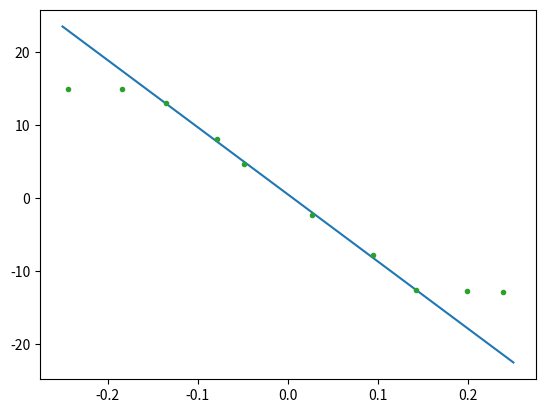

Python code for this plot: (Note: this script raises an exception after producing the figure.)
#!/usr/bin/env python3
# -*- coding: utf-8 -*-
"""
Created on Thu Jan 17 04:37:13 2019

[redacted]
"""

##Alle Spannungsverstärkersachen in einem

import numpy as np
import matplotlib.pyplot as plt
import matplotlib.patches as mpatches
from scipy import optimize, stats

def Comparisonatresistance274k():
    voltage_IN=np.array([0.238,0.198,0.142,0.094,0.027,-0.049,-0.079,-0.135,-0.184,-0.244])
    voltage_OUT=np.array([-12.9,-12.8,-12.6,-7.87,-2.31,4.65,8.03,13,14.9,14.9])
    voltage_IN_reduced=np.array([0.142,0.094,0.027,-0.049,-0.079,-0.135])
    voltage_OUT_reduced=np.array([-12.6,-7.87,-2.31,4.65,8.03,13])
    x=np.array(np.linspace(-0.25,0.25,100))
    y=x*-(274000/3000)
    (gradient, offset), cov =np.polyfit(voltage_IN_reduced ,voltage_OUT_reduced, 1, cov=True)
    Regression,=plt.plot (x,gradient*x+offset, label='Regression')
    plt.plot(voltage_IN,voltage_OUT,linestyle='')
    plt.errorbar(voltage_IN,voltage_OUT,yerr=voltage_OUT*0.05,xerr=voltage_IN*0.05,fmt='.')
    plt.xlabel("Eingangsspannung [V]")
    plt.ylabel("Ausgangsspannung [V]")
    plt.title ("Diagramm 1: Vergleich Eingangs- und Ausgangspannung bei Gleichspannung und 274kΩ")
    Berechnet,=plt.plot(x,y,label='berechnet')
    plt.legend(handles=[Regression,Berechnet])
    print('Steigung ' + str(gradient) + '±' + str(np.sqrt(cov[0][0])) )
    print(-274000/3000)
    plt.show()
Comparisonatresistance274k()
def Comparisonatresistance49k():
    voltage_IN=np.array([0.21,0.182,0.142,0.091,0.027,-0.049,-0.08,-0.135,-0.174,-0.213])
    voltage_OUT=np.array([-3.27,-2.67,-1.97,-1.17,-0.42,0.893,1.45,2.63,2.97,4.07])
    x=np.array(np.linspace(-0.25,0.25,100))
    y=x*-(49000/3000)
    (gradient, offset), cov =np.polyfit(voltage_IN,voltage_OUT, 1, cov=True)
    Regression,=plt.plot (x,gradient*x+offset, label='Regression')
    plt.plot(voltage_IN,voltage_OUT,linestyle='')
    plt.errorbar(voltage_IN,voltage_OUT,yerr=voltage_OUT*0.05,xerr=voltage_IN*0.05,fmt='.')
    plt.xlabel("Eingangsspannung [V]")
    plt.ylabel("Ausgangsspannung [V]")
    plt.title ("Diagramm 2: Vergleich Eingangs- und Ausgangspannung bei Gleichspannung und 48.7kΩ")
    Berechnet,=plt.plot(x,y,label='berechnet')
    plt.legend(handles=[Regression,Berechnet])
    print('Steigung ' + str(gradient) + '±' + str(np.sqrt(cov[0][0])) )
    print(49000/3000)
    plt.show()
Comparisonatresistance49k()

def Comparisonatresistance274kAC():
    voltage_IN=np.array([0.1,0.08,0.07,0.05,0.03,0.01])
    voltage_OUT=np.array([7.6,5.72,5.04,3.58,2.18,0.76])
    x=np.array(np.linspace(0,0.12,100))
    y=x*(274000/3000)
    (gradient, offset), cov =np.polyfit(voltage_IN,voltage_OUT, 1, cov=True)
    Regression,=plt.plot (x,gradient*x+offset, label='Regression')
    plt.plot(voltage_IN,voltage_OUT,linestyle='')
    plt.errorbar(voltage_IN,voltage_OUT,yerr=voltage_OUT*0.05,xerr=voltage_IN*0.05,fmt='.')
    plt.xlabel("Eingangsspannung [V]")
    plt.ylabel("Ausgangsspannung [V]")
    plt.title ("Diagramm 2: Vergleich Eingangs- und Ausgangspannung bei Wechselspannung und 274kΩ")
    Berechnet,=plt.plot(x,y,label='berechnet')
    plt.legend(handles=[Regression,Berechnet])
    print('Steigung ' + str(gradient) + '±' + str(np.sqrt(cov[0][0])) )
    print(274000/3000)
    plt.show()
Comparisonatresistance274kAC()

def Comparisonatresistance680kAC():
    voltage_IN=np.array([0.1,0.08,0.07,0.05,0.03,0.01])
    voltage_OUT=np.array([17.9,14.5,12.2,8.88,5.28,1.8])
    x=np.array(np.linspace(0,0.12,100))
    y=x*(680000/3000)
    (gradient, offset), cov =np.polyfit(voltage_IN,voltage_OUT, 1, cov=True)
    Regression,=plt.plot (x,gradient*x+offset, label='Regression')
    plt.plot(voltage_IN,voltage_OUT,linestyle='')
    plt.errorbar(voltage_IN,voltage_OUT,yerr=voltage_OUT*0.05,xerr=voltage_IN*0.05,fmt='.')
    plt.xlabel("Eingangsspannung [V]")
    plt.ylabel("Ausgangsspannung [V]")
    plt.title ("Diagramm 2: Vergleich Eingangs- und Ausgangspannung bei Wechselspannung und 680kΩ")
    Berechnet,=plt.plot(x,y,label='berechnet')
    plt.legend(handles=[Regression,Berechnet])
    print('Steigung ' + str(gradient) + '±' + str(np.sqrt(cov[0][0])) )
    print(680000/3000)
    plt.show()
Comparisonatresistance680kAC()


def Frequenzgangbei49kwithdifferentbandwith():
    frequency=np.array([100,300,700,1000,3000,7000,10000,30000,70000,100000,200000,300000])
    voltage_out1=np.array([1.32,1.28,1.25,1.22,1.12,0.84,0.67,0.27,0.111,0.078,0.0395,0.0267])
    frequency2=np.array([300,700,1000,3000,7000,10000,20000])
    voltage_out2=np.array([0.352,0.68,0.856,1.18,1.23,1.23,1.18])
    voltage_out680=np.array([5.48,5.44,5.36,5.30,4.4,2.7,2.06,0.73,0.314,0.222,0.114,0.114])
    erstesOhm,=plt.plot(frequency,voltage_out680,linestyle='-',label='680kΩ')
    plt.errorbar(frequency,voltage_out680,yerr=voltage_out680*0.05,xerr=1,fmt='.')
    voltage_out274=np.array([2.24,2.16,2.16,2.16,2.08,1.76,1.52,0.68,0.31,0.222,0.116,0.078])
    zweitesOhm,=plt.plot(frequency,voltage_out274,linestyle='-',label='274kΩ')
    plt.errorbar(frequency,voltage_out274,yerr=voltage_out274*0.05,xerr=1,fmt='.')
    voltage_out49=np.array([1.26,1.25,1.24,1.24,1.24,1.23,1.22,1.1,0.8,0.63,0.35,0.25])
    drittesOhm,=plt.plot(frequency,voltage_out49,linestyle='-',label='490kΩ')
    plt.errorbar(frequency,voltage_out49,yerr=voltage_out49*0.05,xerr=1,fmt='.')
    Tiefpass,=plt.plot(frequency,voltage_out1,linestyle='-',label='mit 48.7pF und 48.7kΩ')
    plt.errorbar(frequency,voltage_out1,yerr=voltage_out1*0.05,xerr=1,fmt='.',ecolor='blue')
    Hochpass,=plt.plot(frequency2,voltage_out2,linestyle='-',label='mit 47nF und 48.7kΩ')
    plt.errorbar(frequency2,voltage_out2,yerr=voltage_out2*0.05,xerr=1,fmt='.',ecolor='10')
    plt.xscale('log')
    plt.yscale('log')
    plt.xlabel("Frequenz[Hz]")
    plt.ylabel("Ausgangsspannung [V]")
    plt.title ("Diagramm 5: Frequenzgänge bei unterschiedlichen Rückkopplungen")
    plt.legend(handles=[Tiefpass,Hochpass,erstesOhm,zweitesOhm,drittesOhm])
    plt.show()
Frequenzgangbei49kwithdifferentbandwith()